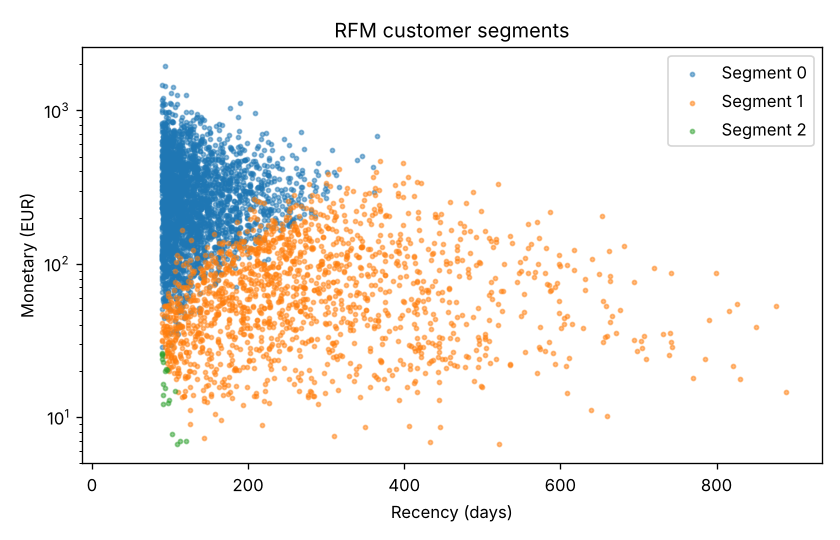

Data behind this chart, as committed beside it:
segment, customers, recency, frequency, monetary, churn_rate
0, 2809, 117.0, 6.0, 257.1, 0.23
1, 1631, 259.0, 1.0, 56.15, 0.6
2, 560, 81.0, 0.0, 0.0, 0.18
